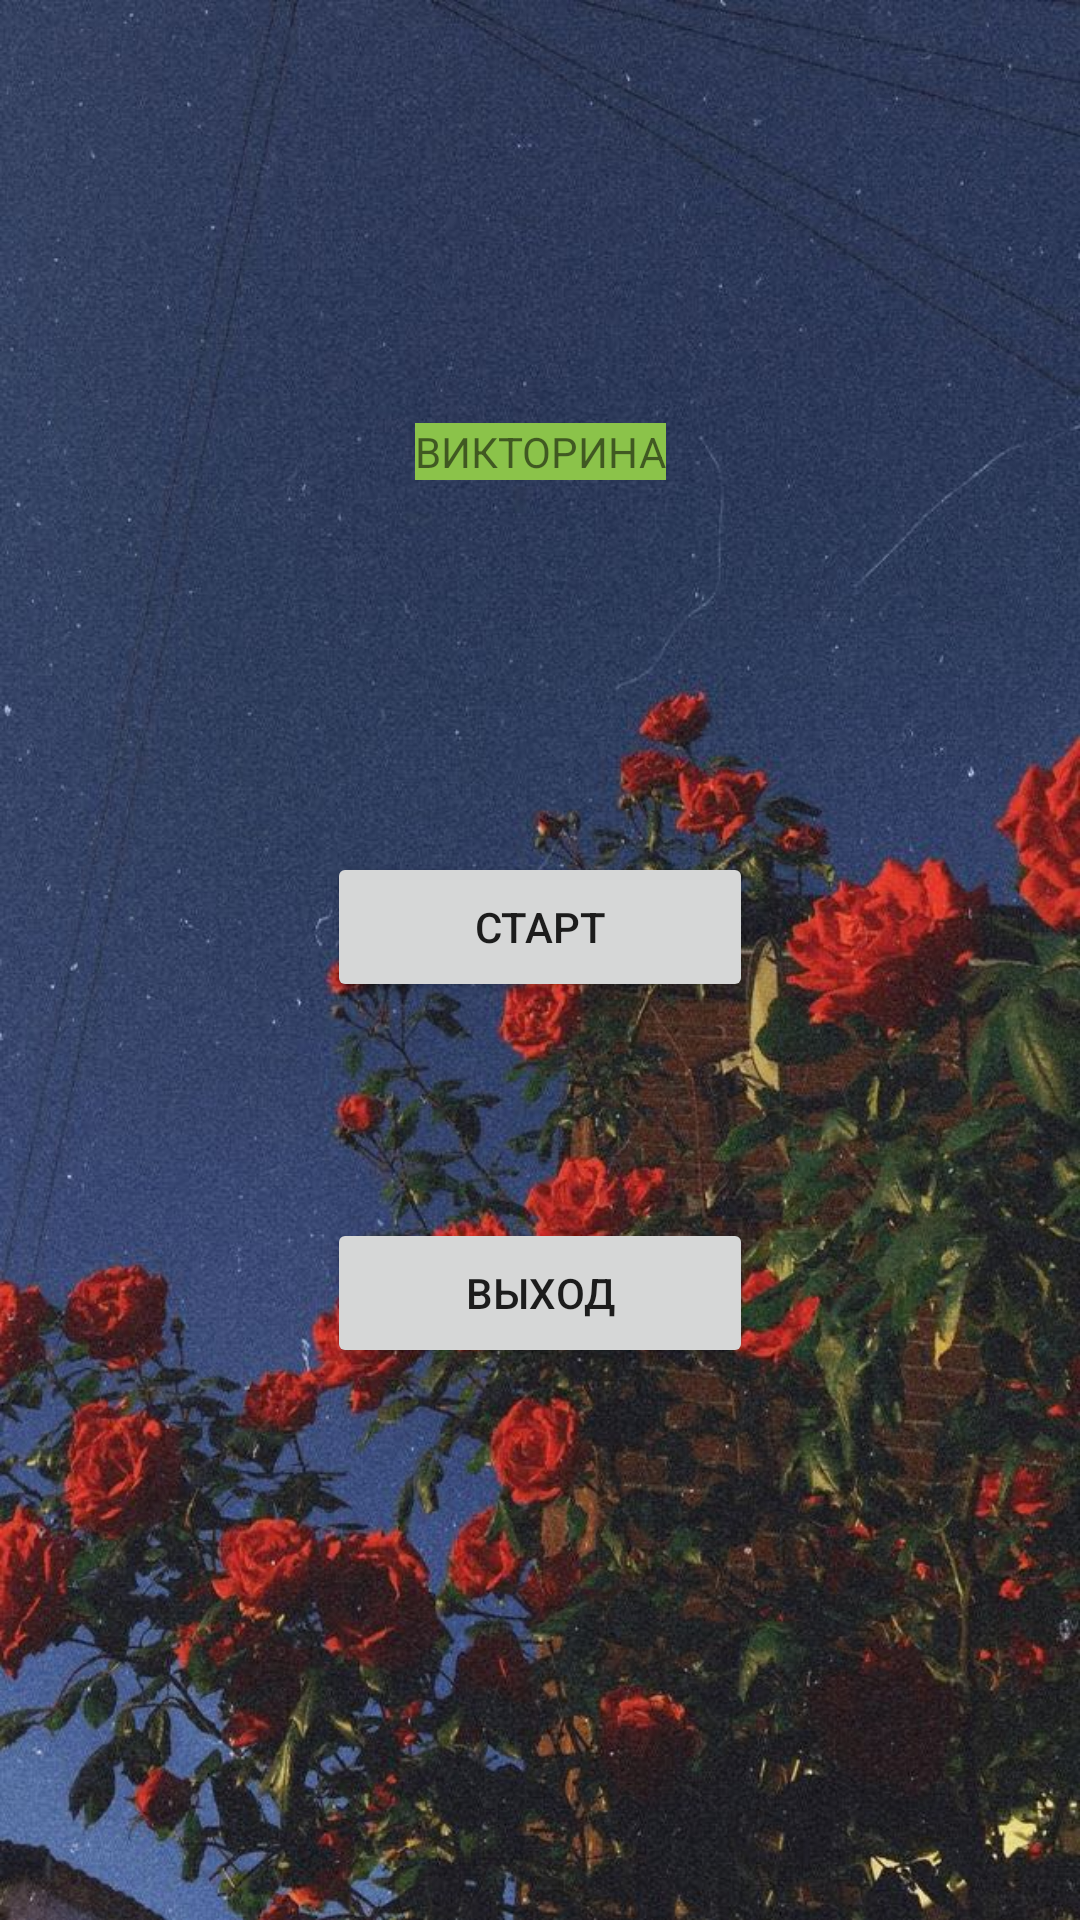

This screen was rendered from an Android layout file. Write that file and the resources it references.
<!-- AndroidManifest.xml: application theme Theme.QuizzMY -->
<!-- res/layout/activity_main.xml -->
<?xml version="1.0" encoding="utf-8"?>
<androidx.constraintlayout.widget.ConstraintLayout xmlns:android="http://schemas.android.com/apk/res/android"
    xmlns:app="http://schemas.android.com/apk/res-auto"
    xmlns:tools="http://schemas.android.com/tools"
    android:layout_width="match_parent"
    android:layout_height="match_parent"
    android:alwaysDrawnWithCache="false"
    android:foregroundTint="#9C27B0"
    android:background="@drawable/pikt"
    tools:context=".MainActivity">

    <TextView
        android:id="@+id/textView2"
        android:layout_width="wrap_content"
        android:layout_height="wrap_content"
        android:layout_marginTop="141dp"
        android:layout_marginBottom="64dp"
        android:background="#8BC34A"
        android:focusableInTouchMode="false"
        android:foregroundTint="#8BC34A"
        android:text="ВИКТОРИНА"
        app:layout_constraintBottom_toTopOf="@+id/button"
        app:layout_constraintEnd_toEndOf="parent"
        app:layout_constraintStart_toStartOf="parent"
        app:layout_constraintTop_toTopOf="parent"
        tools:text="ВИКТОРИНА" />

    <Button
        android:id="@+id/button"
        android:layout_width="142dp"
        android:layout_height="50dp"
        android:layout_marginTop="124dp"
        android:foregroundTint="#8BC34A"
        android:text="СТАРТ"
        app:layout_constraintEnd_toEndOf="parent"
        app:layout_constraintStart_toStartOf="parent"
        app:layout_constraintTop_toBottomOf="@+id/textView2" />

    <Button
        android:id="@+id/button_Exit"
        android:layout_width="142dp"
        android:layout_height="50dp"
        android:layout_marginTop="72dp"
        android:layout_marginBottom="12dp"
        android:foregroundTint="#8BC34A"
        android:text="ВЫХОД"
        app:layout_constraintEnd_toEndOf="parent"
        app:layout_constraintStart_toStartOf="parent"
        app:layout_constraintTop_toBottomOf="@+id/button" />




</androidx.constraintlayout.widget.ConstraintLayout>
<!-- resources referenced by this layout -->
<resources>
  <!-- drawable pikt: jpg bitmap (drawable, 157177 bytes) -->
  <style name="Theme.QuizzMY" parent="Theme.MaterialComponents.DayNight.DarkActionBar">
          
          <item name="colorPrimary">@color/purple_500</item>
          <item name="colorPrimaryVariant">@color/purple_700</item>
          <item name="colorOnPrimary">@color/white</item>
          
          <item name="colorSecondary">@color/teal_200</item>
          <item name="colorSecondaryVariant">@color/teal_700</item>
          <item name="colorOnSecondary">@color/black</item>
          
          <item name="android:statusBarColor">?attr/colorPrimaryVariant</item>
          
      </style>
  <!-- not gathered from this repository: default colours our renderer supplied (Android Studio template values) -->
  <color name="purple_500">#FF6200EE</color>
  <color name="purple_700">#FF3700B3</color>
  <color name="teal_200">#FF03DAC5</color>
  <color name="teal_700">#FF018786</color>
  <color name="black">#FF000000</color>
  <color name="white">#FFFFFFFF</color>
</resources>
